Dataset: betel_dataset (GitHub, BANUKABHANUTEJA/betel-leaf-disease-classification-main). Classes: anthracnose, healthy leaf, leaf rot, leaf spot, bacterial leaf.

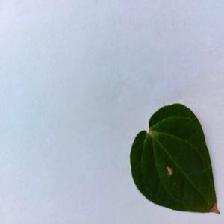
Label: anthracnose

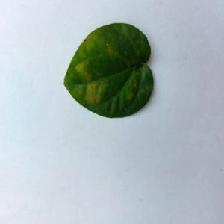
Label: bacterial leaf

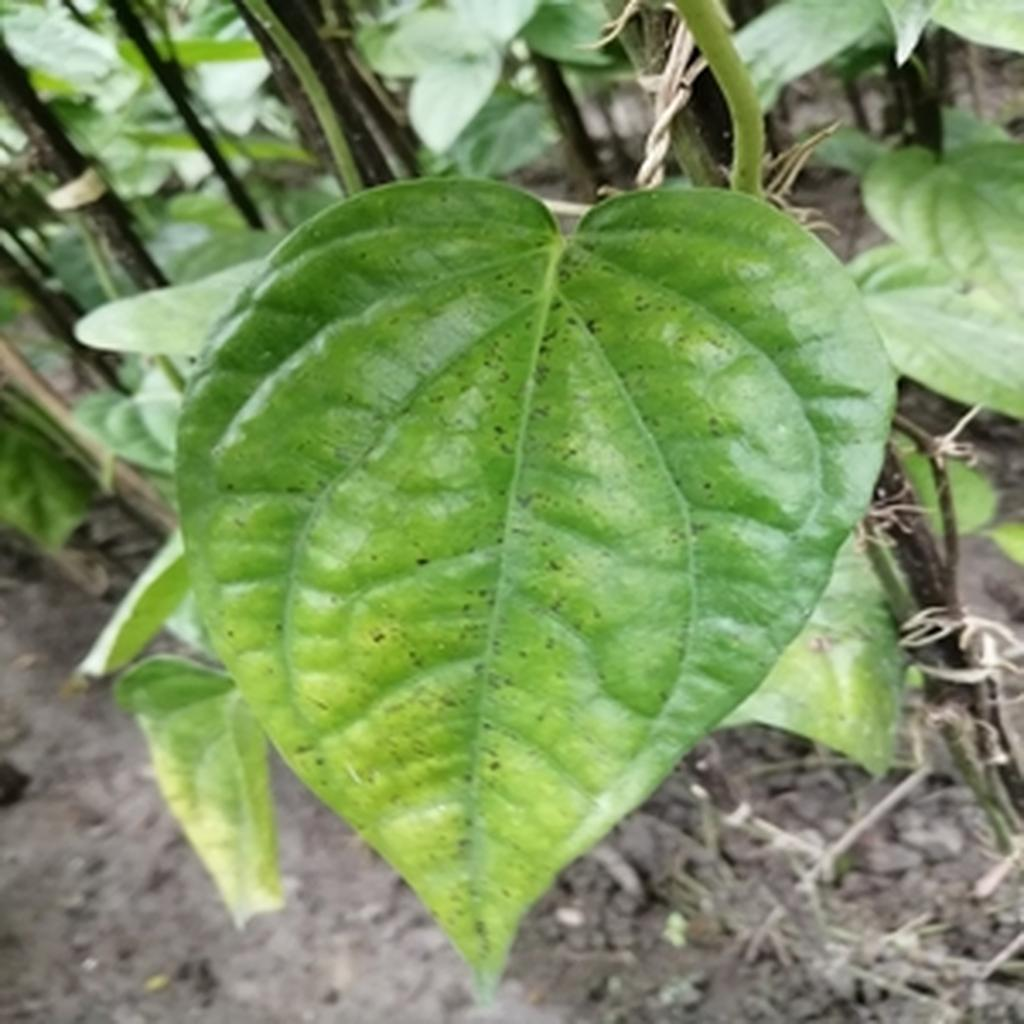
Label: leaf spot

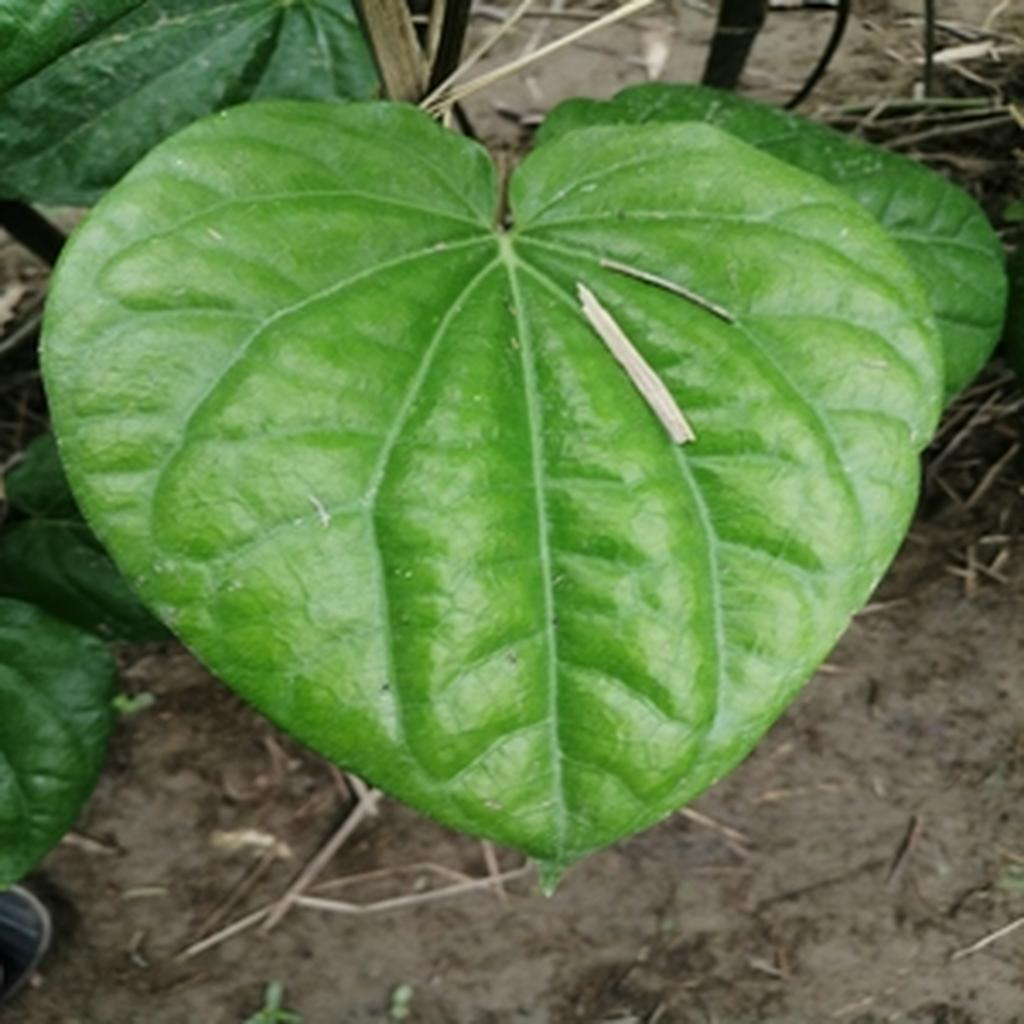
Label: healthy leaf

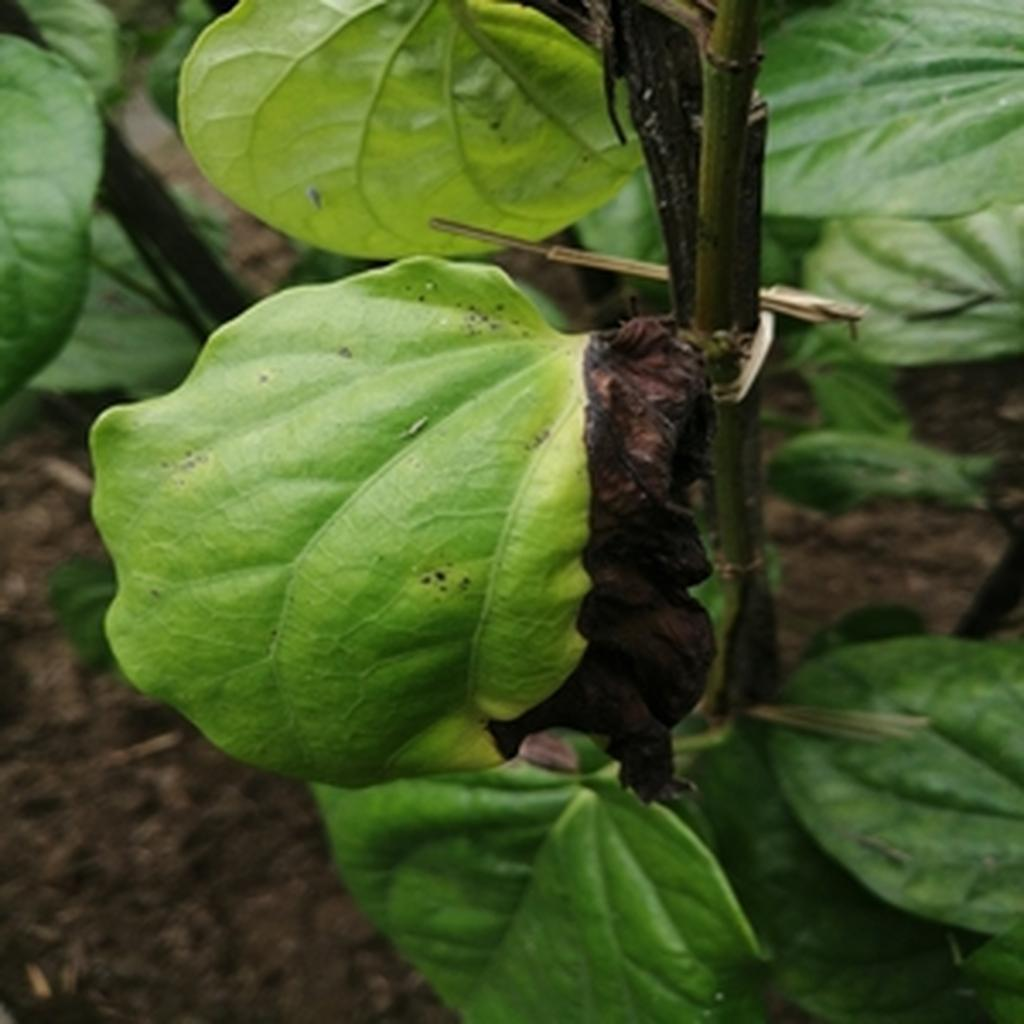
Label: leaf rot

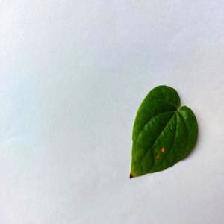
Label: anthracnose
